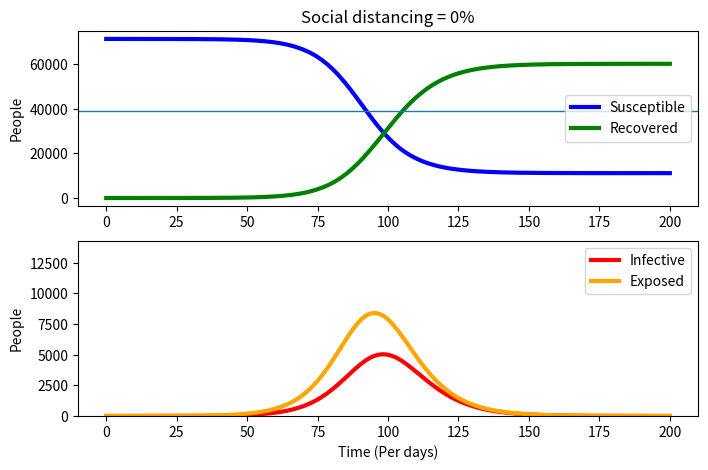

Recreate this plot in Python.
# Submitted By Kittiphat Leesombatwathana
import numpy as np
import pandas as pd
from scipy.integrate import odeint
import matplotlib.pyplot as plt
print('Import library done')

#Parameter
t_incubation = 5.2
t_infective = 3.2
R0 = 2.2
N = 71371
Display = 200

print('Done')

# u is social distancing indicator
# u = 0   no social distancing
# u = 0.1 ware mask
# u = 0.2 ware mask and often cleaning
# u = 0.3 ware mask, often cleaning and WFH
u = 0

print('Done')

# Define var
e0= 1/N
i0 = 0.0
r0 = 0.0
s0 = 1 - i0 - r0 - e0
x0 = [s0, e0, i0, r0]

alpha = 1/t_incubation
gramma = 1/t_infective
beta = R0 * gramma
hm = 1 - 1/R0

# Define differential equation
def covid(x,t):
    s, e, i, r = x
    dx = np.zeros(4)
    dx[0] = -(1-u) * beta * s * i
    dx[1] = (1-u) * beta * s * i - (alpha * e)
    dx[2] = alpha * e - ( gramma * i)
    dx[3] = gramma * i
    return dx

# Run differential equation with var
t = np.linspace(0,Display,Display)
x = odeint(covid,x0,t)
s = x[:,0]; e = x[:,1]; i = x[:,2]; r = x[:,3]

# plot the graph fron differential equation
plt.figure(figsize=(8,5))

plt.subplot(2,1,1)
plt.title('Social distancing = '+str(u*100)+'%')
plt.plot(t,s*N,color='blue', lw=3, label='Susceptible')
plt.plot(t,r*N,color='green', lw=3, label='Recovered')
plt.axhline(hm*N,lw=1)
plt.ylabel('People')
plt.legend()

plt.subplot(2,1,2)
plt.plot(t,i*N,color='red', lw=3, label='Infective')
plt.plot(t,e*N,color='orange', lw=3, label='Exposed')
plt.ylim(0,N/5)
plt.xlabel('Time (Per days)')
plt.ylabel('People')
plt.legend()

plt.show()

# Display dataframe with differential equation
dt = x * N
df = pd.DataFrame(data=dt, columns=['Susceptible','Exposed','Infective','Recovered'],index = [str(i+1) for i in range(Display)]).round().astype(int)
df

# maximun infective in 1 day
print('Maximum Infectives in day : ',int(df["Infective"].idxmax()),
      '\n Infective : ',df["Infective"].max(),
      '\n Recovered : ',df.loc[df["Infective"].idxmax(), 'Recovered'])

# The sum of maximun infective and recovered in the maximum infective day
print(df["Infective"].max() + df.loc[df["Infective"].idxmax(), 'Recovered'])

# Real herd immunity equation
print((1-(1/R0))*N)

# df.to_csv(r'#local file where you want to save#\#name#.csv', index = False) then delete the '#' in front of code
# df.to_csv(r'C:\Users\<user>\Documents\Covid data visual\ManchaKhiriModel.csv', index = False)